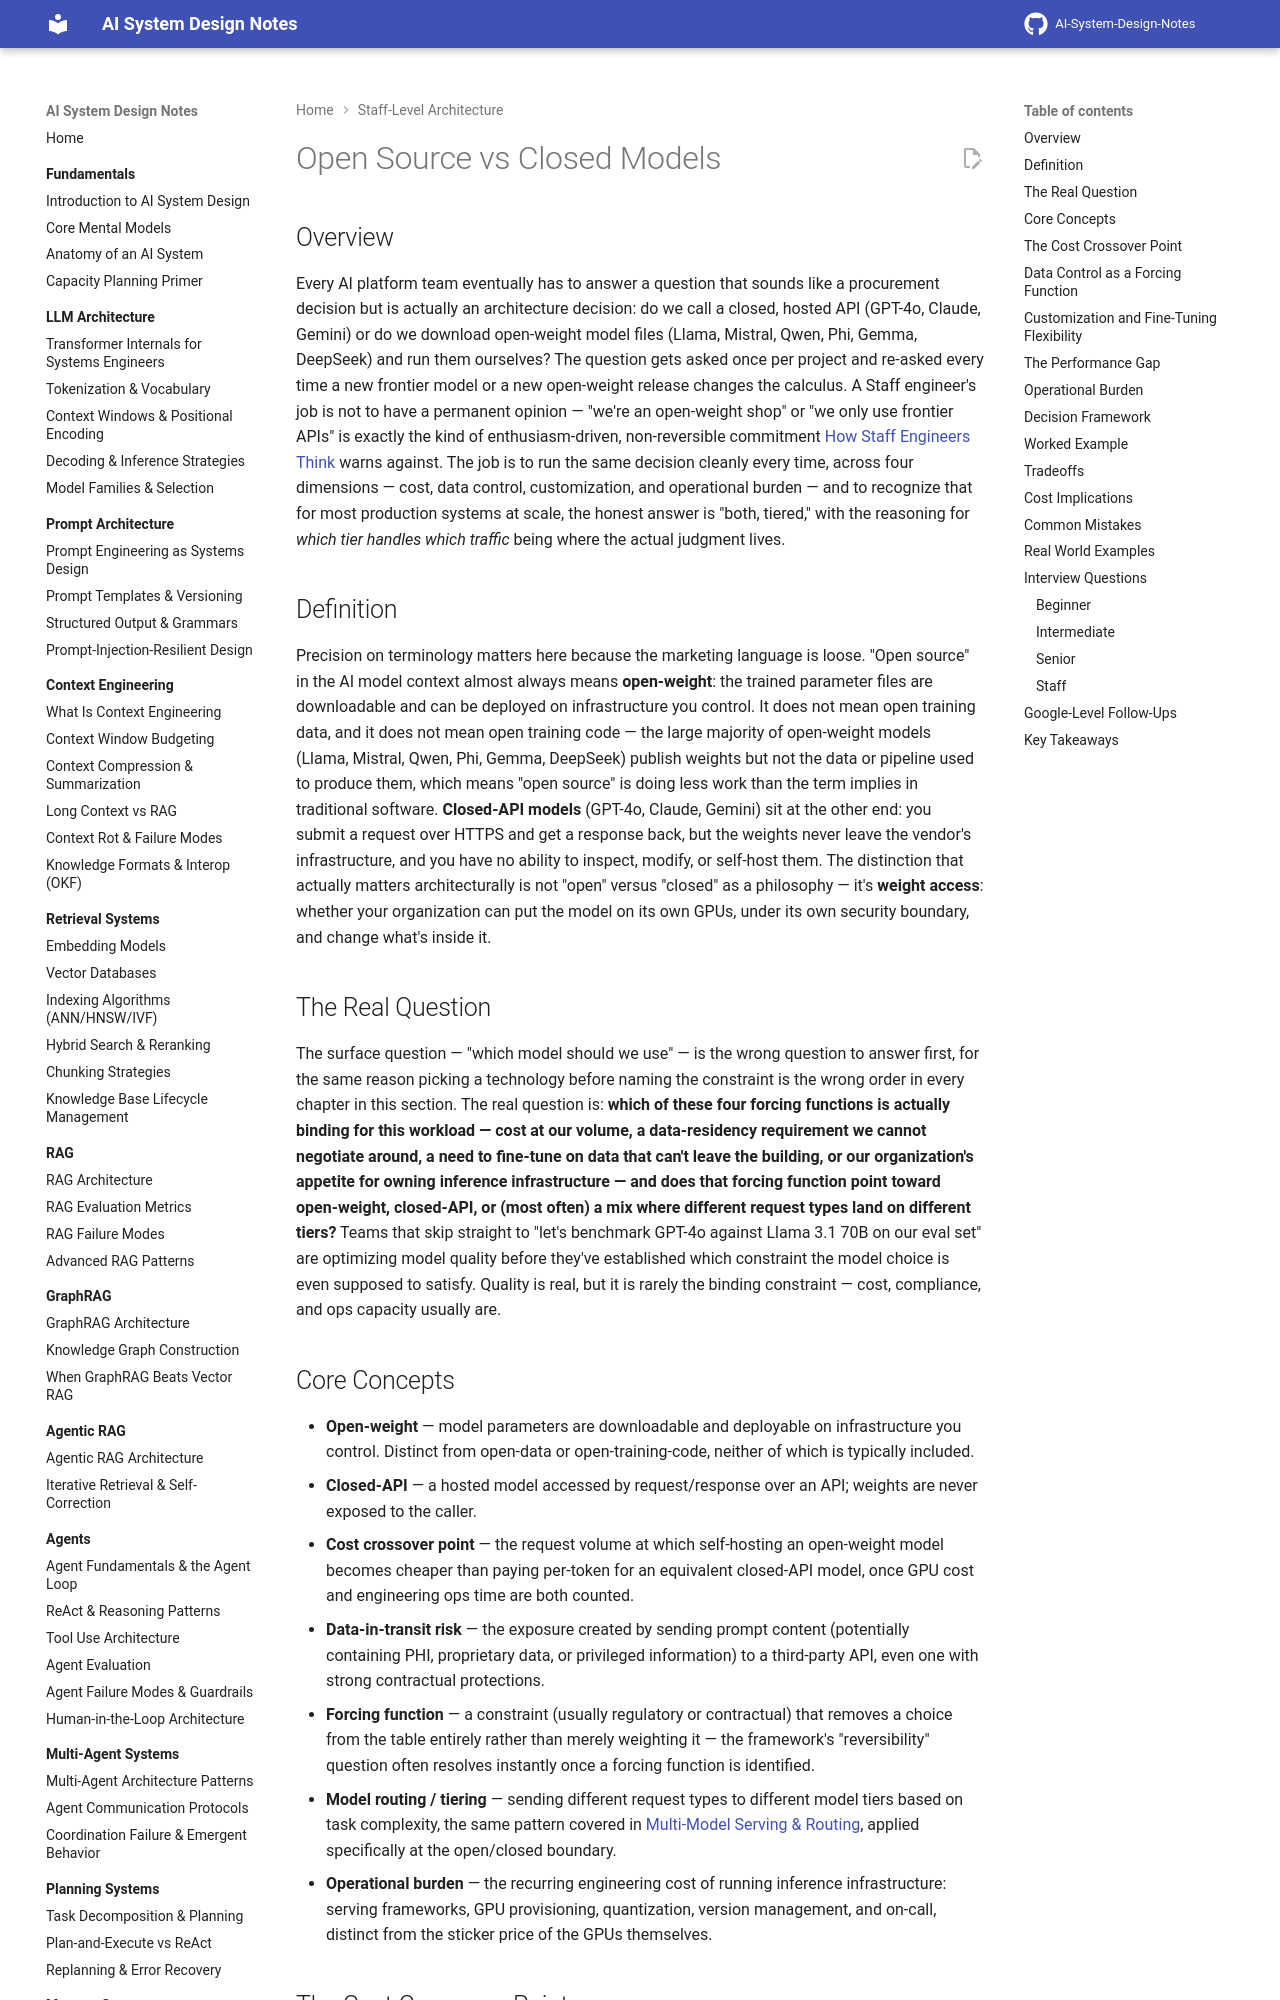

repository: GyanendraChaubey/AI-System-Design-Notes · page: 23-staff-level-architecture/03-open-source-vs-closed-models/index.html · generator: mkdocs

# Open Source vs Closed Models

## Overview

Every AI platform team eventually has to answer a question that sounds like a procurement decision but is actually an architecture decision: do we call a closed, hosted API (GPT-4o, Claude, Gemini) or do we download open-weight model files (Llama, Mistral, Qwen, Phi, Gemma, DeepSeek) and run them ourselves? The question gets asked once per project and re-asked every time a new frontier model or a new open-weight release changes the calculus. A Staff engineer's job is not to have a permanent opinion — "we're an open-weight shop" or "we only use frontier APIs" is exactly the kind of enthusiasm-driven, non-reversible commitment [How Staff Engineers Think](01-how-staff-engineers-think.md) warns against. The job is to run the same decision cleanly every time, across four dimensions — cost, data control, customization, and operational burden — and to recognize that for most production systems at scale, the honest answer is "both, tiered," with the reasoning for *which tier handles which traffic* being where the actual judgment lives.

## Definition

Precision on terminology matters here because the marketing language is loose. "Open source" in the AI model context almost always means **open-weight**: the trained parameter files are downloadable and can be deployed on infrastructure you control. It does not mean open training data, and it does not mean open training code — the large majority of open-weight models (Llama, Mistral, Qwen, Phi, Gemma, DeepSeek) publish weights but not the data or pipeline used to produce them, which means "open source" is doing less work than the term implies in traditional software. **Closed-API models** (GPT-4o, Claude, Gemini) sit at the other end: you submit a request over HTTPS and get a response back, but the weights never leave the vendor's infrastructure, and you have no ability to inspect, modify, or self-host them. The distinction that actually matters architecturally is not "open" versus "closed" as a philosophy — it's **weight access**: whether your organization can put the model on its own GPUs, under its own security boundary, and change what's inside it.

## The Real Question

The surface question — "which model should we use" — is the wrong question to answer first, for the same reason picking a technology before naming the constraint is the wrong order in every chapter in this section. The real question is: **which of these four forcing functions is actually binding for this workload — cost at our volume, a data-residency requirement we cannot negotiate around, a need to fine-tune on data that can't leave the building, or our organization's appetite for owning inference infrastructure — and does that forcing function point toward open-weight, closed-API, or (most often) a mix where different request types land on different tiers?** Teams that skip straight to "let's benchmark GPT-4o against Llama 3.1 70B on our eval set" are optimizing model quality before they've established which constraint the model choice is even supposed to satisfy. Quality is real, but it is rarely the binding constraint — cost, compliance, and ops capacity usually are.

## Core Concepts

- **Open-weight** — model parameters are downloadable and deployable on infrastructure you control. Distinct from open-data or open-training-code, neither of which is typically included.
- **Closed-API** — a hosted model accessed by request/response over an API; weights are never exposed to the caller.
- **Cost crossover point** — the request volume at which self-hosting an open-weight model becomes cheaper than paying per-token for an equivalent closed-API model, once GPU cost and engineering ops time are both counted.
- **Data-in-transit risk** — the exposure created by sending prompt content (potentially containing PHI, proprietary data, or privileged information) to a third-party API, even one with strong contractual protections.
- **Forcing function** — a constraint (usually regulatory or contractual) that removes a choice from the table entirely rather than merely weighting it — the framework's "reversibility" question often resolves instantly once a forcing function is identified.
- **Model routing / tiering** — sending different request types to different model tiers based on task complexity, the same pattern covered in [Multi-Model Serving & Routing](../15-model-serving/05-multi-model-serving-and-routing.md), applied specifically at the open/closed boundary.
- **Operational burden** — the recurring engineering cost of running inference infrastructure: serving frameworks, GPU provisioning, quantization, version management, and on-call, distinct from the sticker price of the GPUs themselves.
